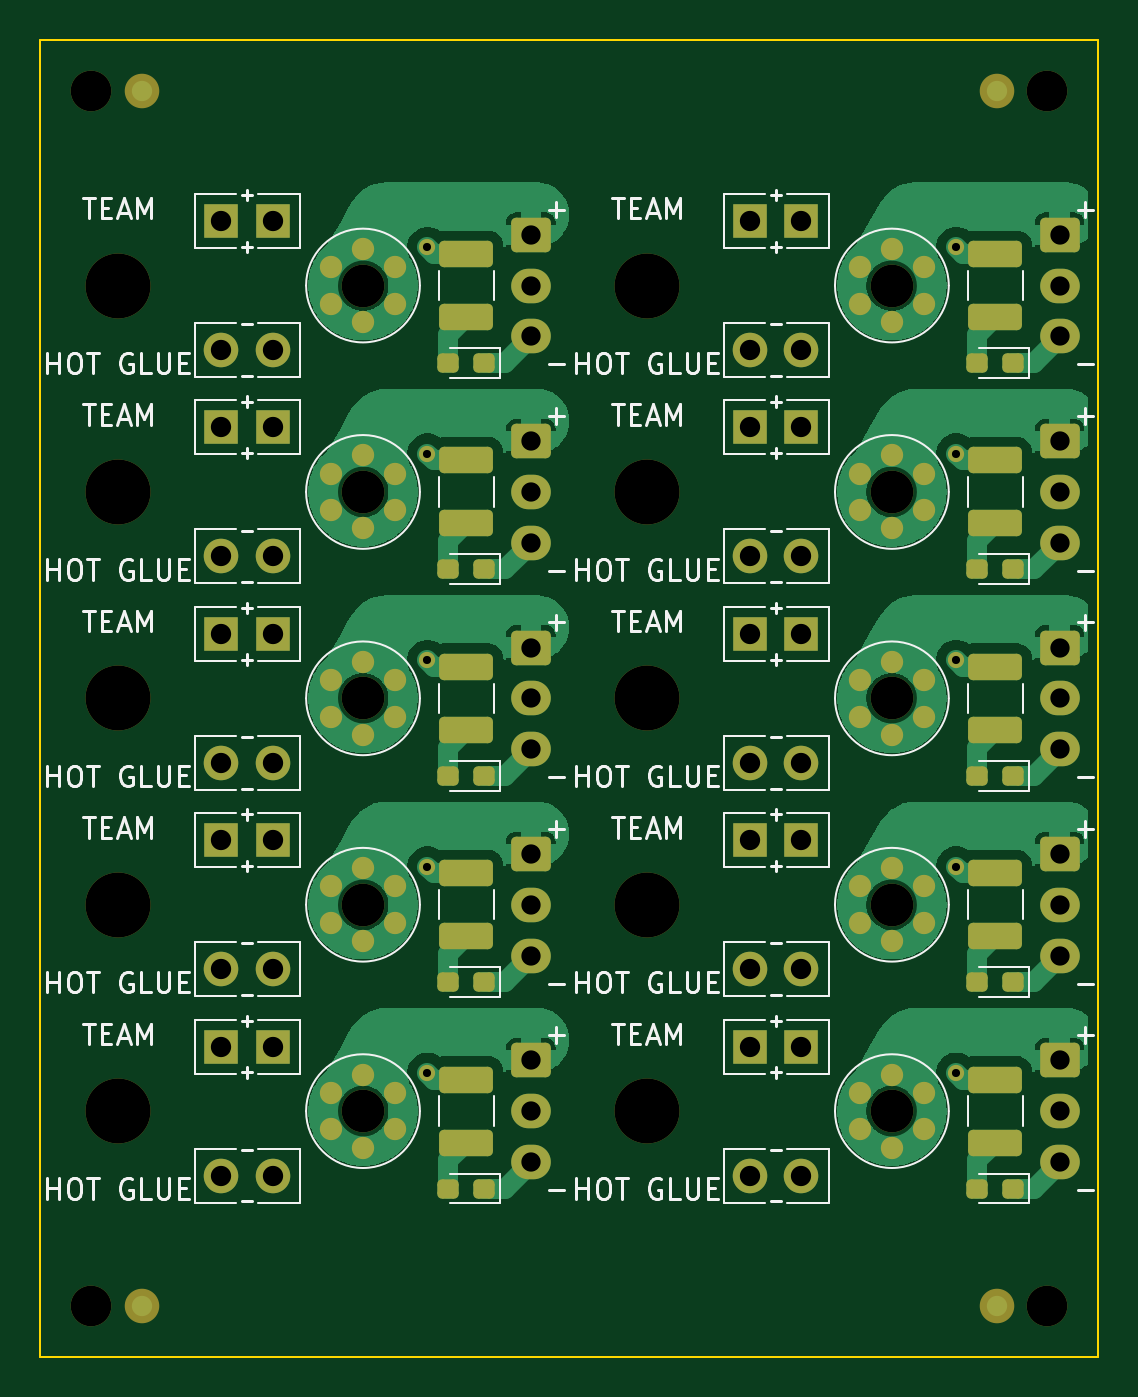
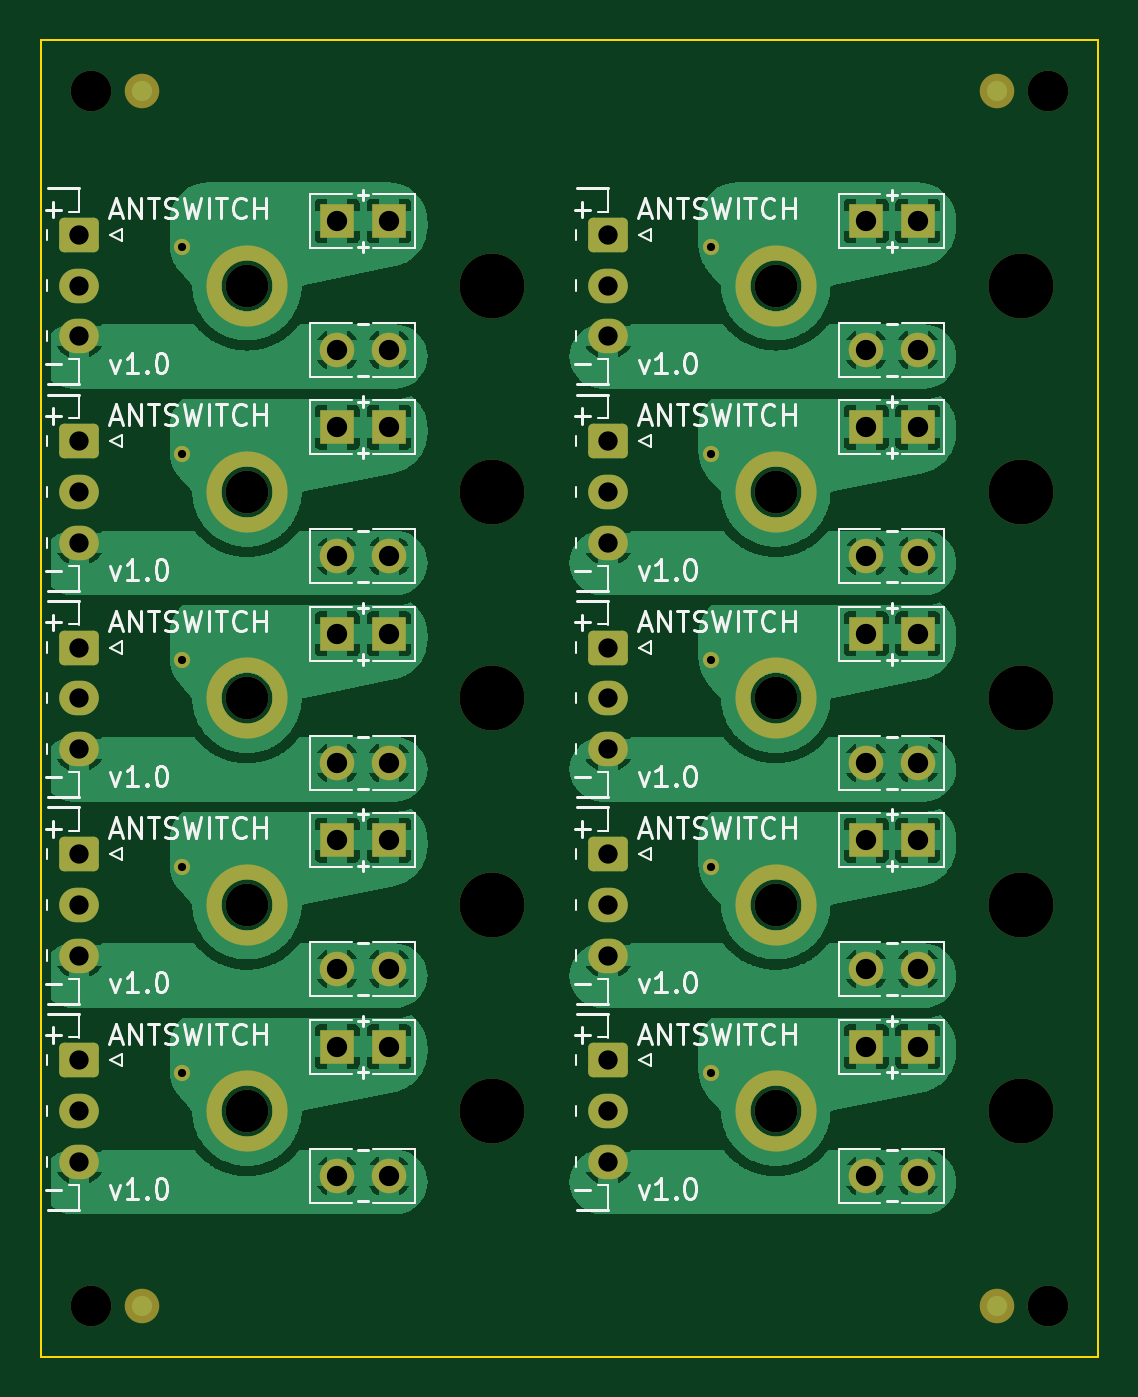
Circuit board: 11 layer files. Board 52.1 x 64.8 mm.
- bottom_copper: panel-B_Cu.gbr (295962 bytes)
- bottom_mask: panel-B_Mask.gbr (7367 bytes)
- paste: panel-B_Paste.gbr (3386 bytes)
- bottom_silk: panel-B_Silkscreen.gbr (66437 bytes)
- outline: panel-Edge_Cuts.gbr (1678 bytes)
- top_copper: panel-F_Cu.gbr (148802 bytes)
- top_mask: panel-F_Mask.gbr (8732 bytes)
- paste: panel-F_Paste.gbr (4351 bytes)
- top_silk: panel-F_Silkscreen.gbr (56509 bytes)
- drill: panel-NPTH-drl.gbr (1353 bytes)
- drill: panel-PTH-drl.gbr (3096 bytes)

=== bottom_copper: panel-B_Cu.gbr (295962 bytes, source omitted) ===
=== bottom_mask: panel-B_Mask.gbr (7367 bytes, source omitted) ===
=== paste: panel-B_Paste.gbr ===
%TF.GenerationSoftware,KiCad,Pcbnew,8.0.8*%
%TF.CreationDate,2025-02-20T22:09:20+11:00*%
%TF.ProjectId,panel,70616e65-6c2e-46b6-9963-61645f706362,rev?*%
%TF.SameCoordinates,Original*%
%TF.FileFunction,Paste,Bot*%
%TF.FilePolarity,Positive*%
%FSLAX46Y46*%
G04 Gerber Fmt 4.6, Leading zero omitted, Abs format (unit mm)*
G04 Created by KiCad (PCBNEW 8.0.8) date 2025-02-20 22:09:20*
%MOMM*%
%LPD*%
G01*
G04 APERTURE LIST*
G04 Aperture macros list*
%AMFreePoly0*
4,1,71,-0.722917,0.807867,-0.515122,0.759336,-0.294958,0.678218,-0.086471,0.570583,0.107160,0.438071,0.282982,0.282703,0.438313,0.106849,0.570784,-0.086809,0.678377,-0.295318,0.759449,-0.515499,0.811919,-0.740370,0.812243,-0.741151,0.812243,-0.741755,0.812765,-0.743993,0.812243,-0.749509,0.812243,-0.780169,0.808483,-0.789245,0.807889,-0.795527,0.803077,-0.802295,0.797311,-0.816217,
0.783030,-0.830497,0.777898,-0.837718,0.774047,-0.839480,0.769721,-0.843807,0.733673,-0.858739,0.731505,-0.858952,0.730831,-0.859261,0.729576,-0.859142,0.714164,-0.860660,0.306819,-0.860660,0.287310,-0.858739,0.281120,-0.856175,0.276538,-0.855965,0.269067,-0.851182,0.251262,-0.843807,0.240081,-0.832626,0.232942,-0.828056,0.230183,-0.822728,0.223672,-0.816217,0.211108,-0.785887,
0.209142,-0.782089,0.209141,-0.782089,0.186374,-0.678671,0.108108,-0.481875,-0.000978,-0.300341,-0.122076,-0.157628,-0.124698,-0.156366,-0.140042,-0.137124,-0.299366,-0.001679,-0.480799,0.107575,-0.677523,0.186022,-0.780920,0.208884,-0.780920,0.208885,-0.785239,0.211126,-0.814703,0.223225,-0.821422,0.229903,-0.826865,0.232728,-0.831389,0.239809,-0.842377,0.250730,-0.849958,0.268873,
-0.854734,0.276349,-0.854933,0.280780,-0.857420,0.286732,-0.859401,0.306235,-0.860660,0.717034,-0.858798,0.736548,-0.843977,0.772642,-0.816472,0.800316,-0.780469,0.815359,-0.741452,0.815478,-0.722917,0.807867,-0.722917,0.807867,$1*%
G04 Aperture macros list end*
%ADD10FreePoly0,90.000000*%
%ADD11FreePoly0,180.000000*%
%ADD12FreePoly0,0.000000*%
%ADD13FreePoly0,270.000000*%
G04 APERTURE END LIST*
D10*
%TO.C,H4*%
X137279340Y-61498840D03*
D11*
X137279340Y-63620160D03*
D12*
X139400660Y-61498840D03*
D13*
X139400660Y-63620160D03*
%TD*%
D10*
%TO.C,H4*%
X163314340Y-31018840D03*
D11*
X163314340Y-33140160D03*
D12*
X165435660Y-31018840D03*
D13*
X165435660Y-33140160D03*
%TD*%
D10*
%TO.C,H4*%
X137279340Y-41178840D03*
D11*
X137279340Y-43300160D03*
D12*
X139400660Y-41178840D03*
D13*
X139400660Y-43300160D03*
%TD*%
D10*
%TO.C,H4*%
X163314340Y-41178840D03*
D11*
X163314340Y-43300160D03*
D12*
X165435660Y-41178840D03*
D13*
X165435660Y-43300160D03*
%TD*%
D10*
%TO.C,H4*%
X137279340Y-71658840D03*
D11*
X137279340Y-73780160D03*
D12*
X139400660Y-71658840D03*
D13*
X139400660Y-73780160D03*
%TD*%
D10*
%TO.C,H4*%
X163314340Y-71658840D03*
D11*
X163314340Y-73780160D03*
D12*
X165435660Y-71658840D03*
D13*
X165435660Y-73780160D03*
%TD*%
D10*
%TO.C,H4*%
X163314340Y-51338840D03*
D11*
X163314340Y-53460160D03*
D12*
X165435660Y-51338840D03*
D13*
X165435660Y-53460160D03*
%TD*%
D10*
%TO.C,H4*%
X137279340Y-51338840D03*
D11*
X137279340Y-53460160D03*
D12*
X139400660Y-51338840D03*
D13*
X139400660Y-53460160D03*
%TD*%
D10*
%TO.C,H4*%
X137279340Y-31018840D03*
D11*
X137279340Y-33140160D03*
D12*
X139400660Y-31018840D03*
D13*
X139400660Y-33140160D03*
%TD*%
D10*
%TO.C,H4*%
X163314340Y-61498840D03*
D11*
X163314340Y-63620160D03*
D12*
X165435660Y-61498840D03*
D13*
X165435660Y-63620160D03*
%TD*%
M02*

=== bottom_silk: panel-B_Silkscreen.gbr (66437 bytes, source omitted) ===
=== outline: panel-Edge_Cuts.gbr ===
%TF.GenerationSoftware,KiCad,Pcbnew,8.0.8*%
%TF.CreationDate,2025-02-20T22:09:20+11:00*%
%TF.ProjectId,panel,70616e65-6c2e-46b6-9963-61645f706362,rev?*%
%TF.SameCoordinates,Original*%
%TF.FileFunction,Profile,NP*%
%FSLAX46Y46*%
G04 Gerber Fmt 4.6, Leading zero omitted, Abs format (unit mm)*
G04 Created by KiCad (PCBNEW 8.0.8) date 2025-02-20 22:09:20*
%MOMM*%
%LPD*%
G01*
G04 APERTURE LIST*
%TA.AperFunction,Profile*%
%ADD10C,0.100000*%
%TD*%
G04 APERTURE END LIST*
D10*
X174535000Y-84799500D02*
X174535000Y-79799500D01*
X122465000Y-25000000D02*
X122465000Y-25999500D01*
X122465000Y-67639500D02*
X122465000Y-77799500D01*
X122465000Y-26999500D02*
X122465000Y-37159500D01*
X174535000Y-78799500D02*
X174535000Y-77799500D01*
X174535000Y-26999500D02*
X174535000Y-25999500D01*
X174535000Y-79799500D02*
X174535000Y-78799500D01*
X122465000Y-37159500D02*
X122465000Y-47319500D01*
X174535000Y-77799500D02*
X174535000Y-67639500D01*
X122465000Y-20000000D02*
X122465000Y-25000000D01*
X122465000Y-78799500D02*
X122465000Y-79799500D01*
X174535000Y-47319500D02*
X174535000Y-37159500D01*
X174535000Y-57479500D02*
X174535000Y-47319500D01*
X122465000Y-25999500D02*
X122465000Y-26999500D01*
X122465000Y-84799500D02*
X174535000Y-84799500D01*
X174535000Y-20000000D02*
X122465000Y-20000000D01*
X122465000Y-79799500D02*
X122465000Y-84799500D01*
X174535000Y-37159500D02*
X174535000Y-26999500D01*
X122465000Y-47319500D02*
X122465000Y-57479500D01*
X122465000Y-77799500D02*
X122465000Y-78799500D01*
X122465000Y-57479500D02*
X122465000Y-67639500D01*
X174535000Y-25999500D02*
X174535000Y-25000000D01*
X174535000Y-67639500D02*
X174535000Y-57479500D01*
X174535000Y-25000000D02*
X174535000Y-20000000D01*
M02*

=== top_copper: panel-F_Cu.gbr (148802 bytes, source omitted) ===
=== top_mask: panel-F_Mask.gbr (8732 bytes, source omitted) ===
=== paste: panel-F_Paste.gbr ===
%TF.GenerationSoftware,KiCad,Pcbnew,8.0.8*%
%TF.CreationDate,2025-02-20T22:09:20+11:00*%
%TF.ProjectId,panel,70616e65-6c2e-46b6-9963-61645f706362,rev?*%
%TF.SameCoordinates,Original*%
%TF.FileFunction,Paste,Top*%
%TF.FilePolarity,Positive*%
%FSLAX46Y46*%
G04 Gerber Fmt 4.6, Leading zero omitted, Abs format (unit mm)*
G04 Created by KiCad (PCBNEW 8.0.8) date 2025-02-20 22:09:20*
%MOMM*%
%LPD*%
G01*
G04 APERTURE LIST*
G04 Aperture macros list*
%AMRoundRect*
0 Rectangle with rounded corners*
0 $1 Rounding radius*
0 $2 $3 $4 $5 $6 $7 $8 $9 X,Y pos of 4 corners*
0 Add a 4 corners polygon primitive as box body*
4,1,4,$2,$3,$4,$5,$6,$7,$8,$9,$2,$3,0*
0 Add four circle primitives for the rounded corners*
1,1,$1+$1,$2,$3*
1,1,$1+$1,$4,$5*
1,1,$1+$1,$6,$7*
1,1,$1+$1,$8,$9*
0 Add four rect primitives between the rounded corners*
20,1,$1+$1,$2,$3,$4,$5,0*
20,1,$1+$1,$4,$5,$6,$7,0*
20,1,$1+$1,$6,$7,$8,$9,0*
20,1,$1+$1,$8,$9,$2,$3,0*%
G04 Aperture macros list end*
%ADD10O,1.100000X1.100000*%
%ADD11RoundRect,0.237500X0.287500X0.237500X-0.287500X0.237500X-0.287500X-0.237500X0.287500X-0.237500X0*%
%ADD12RoundRect,0.250000X-1.075000X0.400000X-1.075000X-0.400000X1.075000X-0.400000X1.075000X0.400000X0*%
G04 APERTURE END LIST*
D10*
%TO.C,H2*%
X165933845Y-32979499D03*
X165933845Y-31179500D03*
X164375000Y-33879500D03*
X164375000Y-30279500D03*
X162816155Y-32979500D03*
X162816155Y-31179500D03*
%TD*%
D11*
%TO.C,D1*%
X168580000Y-76529500D03*
X170330000Y-76529500D03*
%TD*%
%TO.C,D1*%
X168580000Y-56209500D03*
X170330000Y-56209500D03*
%TD*%
%TO.C,D1*%
X168580000Y-35889500D03*
X170330000Y-35889500D03*
%TD*%
D12*
%TO.C,R1*%
X169455000Y-64109500D03*
X169455000Y-61009500D03*
%TD*%
D10*
%TO.C,H2*%
X165933845Y-73619499D03*
X165933845Y-71819500D03*
X164375000Y-74519500D03*
X164375000Y-70919500D03*
X162816155Y-73619500D03*
X162816155Y-71819500D03*
%TD*%
D11*
%TO.C,D1*%
X142545000Y-35889500D03*
X144295000Y-35889500D03*
%TD*%
D12*
%TO.C,R1*%
X169455000Y-74269500D03*
X169455000Y-71169500D03*
%TD*%
D10*
%TO.C,H2*%
X165933845Y-63459499D03*
X165933845Y-61659500D03*
X164375000Y-64359500D03*
X164375000Y-60759500D03*
X162816155Y-63459500D03*
X162816155Y-61659500D03*
%TD*%
D12*
%TO.C,R1*%
X143420000Y-33629500D03*
X143420000Y-30529500D03*
%TD*%
%TO.C,R1*%
X169455000Y-43789500D03*
X169455000Y-40689500D03*
%TD*%
D11*
%TO.C,D1*%
X142545000Y-66369500D03*
X144295000Y-66369500D03*
%TD*%
D12*
%TO.C,R1*%
X143420000Y-43789500D03*
X143420000Y-40689500D03*
%TD*%
D11*
%TO.C,D1*%
X168580000Y-46049500D03*
X170330000Y-46049500D03*
%TD*%
D10*
%TO.C,H2*%
X165933845Y-53299499D03*
X165933845Y-51499500D03*
X164375000Y-54199500D03*
X164375000Y-50599500D03*
X162816155Y-53299500D03*
X162816155Y-51499500D03*
%TD*%
D11*
%TO.C,D1*%
X142545000Y-46049500D03*
X144295000Y-46049500D03*
%TD*%
%TO.C,D1*%
X142545000Y-56209500D03*
X144295000Y-56209500D03*
%TD*%
D10*
%TO.C,H2*%
X139898845Y-73619499D03*
X139898845Y-71819500D03*
X138340000Y-74519500D03*
X138340000Y-70919500D03*
X136781155Y-73619500D03*
X136781155Y-71819500D03*
%TD*%
D12*
%TO.C,R1*%
X143420000Y-74269500D03*
X143420000Y-71169500D03*
%TD*%
D10*
%TO.C,H2*%
X139898845Y-53299499D03*
X139898845Y-51499500D03*
X138340000Y-54199500D03*
X138340000Y-50599500D03*
X136781155Y-53299500D03*
X136781155Y-51499500D03*
%TD*%
%TO.C,H2*%
X165933845Y-43139499D03*
X165933845Y-41339500D03*
X164375000Y-44039500D03*
X164375000Y-40439500D03*
X162816155Y-43139500D03*
X162816155Y-41339500D03*
%TD*%
%TO.C,H2*%
X139898845Y-32979499D03*
X139898845Y-31179500D03*
X138340000Y-33879500D03*
X138340000Y-30279500D03*
X136781155Y-32979500D03*
X136781155Y-31179500D03*
%TD*%
D11*
%TO.C,D1*%
X168580000Y-66369500D03*
X170330000Y-66369500D03*
%TD*%
D12*
%TO.C,R1*%
X169455000Y-53949500D03*
X169455000Y-50849500D03*
%TD*%
%TO.C,R1*%
X169455000Y-33629500D03*
X169455000Y-30529500D03*
%TD*%
D11*
%TO.C,D1*%
X142545000Y-76529500D03*
X144295000Y-76529500D03*
%TD*%
D12*
%TO.C,R1*%
X143420000Y-53949500D03*
X143420000Y-50849500D03*
%TD*%
D10*
%TO.C,H2*%
X139898845Y-63459499D03*
X139898845Y-61659500D03*
X138340000Y-64359500D03*
X138340000Y-60759500D03*
X136781155Y-63459500D03*
X136781155Y-61659500D03*
%TD*%
%TO.C,H2*%
X139898845Y-43139499D03*
X139898845Y-41339500D03*
X138340000Y-44039500D03*
X138340000Y-40439500D03*
X136781155Y-43139500D03*
X136781155Y-41339500D03*
%TD*%
D12*
%TO.C,R1*%
X143420000Y-64109500D03*
X143420000Y-61009500D03*
%TD*%
M02*

=== top_silk: panel-F_Silkscreen.gbr (56509 bytes, source omitted) ===
=== drill: panel-NPTH-drl.gbr ===
%TF.GenerationSoftware,KiCad,Pcbnew,8.0.8*%
%TF.CreationDate,2025-02-20T22:09:34+11:00*%
%TF.ProjectId,panel,70616e65-6c2e-46b6-9963-61645f706362,rev?*%
%TF.SameCoordinates,Original*%
%TF.FileFunction,NonPlated,1,2,NPTH,Drill*%
%TF.FilePolarity,Positive*%
%FSLAX46Y46*%
G04 Gerber Fmt 4.6, Leading zero omitted, Abs format (unit mm)*
G04 Created by KiCad (PCBNEW 8.0.8) date 2025-02-20 22:09:34*
%MOMM*%
%LPD*%
G01*
G04 APERTURE LIST*
%TA.AperFunction,ComponentDrill*%
%ADD10C,2.000000*%
%TD*%
%TA.AperFunction,ComponentDrill*%
%ADD11C,2.100000*%
%TD*%
%TA.AperFunction,ComponentDrill*%
%ADD12C,3.200000*%
%TD*%
G04 APERTURE END LIST*
D10*
%TO.C,KiKit_TO_1*%
X124965000Y-22500000D03*
%TO.C,KiKit_TO_3*%
X124965000Y-82299500D03*
%TO.C,KiKit_TO_2*%
X172035000Y-22500000D03*
%TO.C,KiKit_TO_4*%
X172035000Y-82299500D03*
D11*
%TO.C,H4*%
X138340000Y-32079500D03*
X138340000Y-42239500D03*
X138340000Y-52399500D03*
X138340000Y-62559500D03*
X138340000Y-72719500D03*
X164375000Y-32079500D03*
X164375000Y-42239500D03*
X164375000Y-52399500D03*
X164375000Y-62559500D03*
X164375000Y-72719500D03*
D12*
%TO.C,H1*%
X126275000Y-32079500D03*
X126275000Y-42239500D03*
X126275000Y-52399500D03*
X126275000Y-62559500D03*
X126275000Y-72719500D03*
X152310000Y-32079500D03*
X152310000Y-42239500D03*
X152310000Y-52399500D03*
X152310000Y-62559500D03*
X152310000Y-72719500D03*
M02*

=== drill: panel-PTH-drl.gbr ===
%TF.GenerationSoftware,KiCad,Pcbnew,8.0.8*%
%TF.CreationDate,2025-02-20T22:09:34+11:00*%
%TF.ProjectId,panel,70616e65-6c2e-46b6-9963-61645f706362,rev?*%
%TF.SameCoordinates,Original*%
%TF.FileFunction,Plated,1,2,PTH,Drill*%
%TF.FilePolarity,Positive*%
%FSLAX46Y46*%
G04 Gerber Fmt 4.6, Leading zero omitted, Abs format (unit mm)*
G04 Created by KiCad (PCBNEW 8.0.8) date 2025-02-20 22:09:34*
%MOMM*%
%LPD*%
G01*
G04 APERTURE LIST*
%TA.AperFunction,ViaDrill*%
%ADD10C,0.400000*%
%TD*%
%TA.AperFunction,ComponentDrill*%
%ADD11C,0.950000*%
%TD*%
%TA.AperFunction,ComponentDrill*%
%ADD12C,1.000000*%
%TD*%
G04 APERTURE END LIST*
D10*
X141515000Y-30199500D03*
X141515000Y-40359500D03*
X141515000Y-50519500D03*
X141515000Y-60679500D03*
X141515000Y-70839500D03*
X167550000Y-30199500D03*
X167550000Y-40359500D03*
X167550000Y-50519500D03*
X167550000Y-60679500D03*
X167550000Y-70839500D03*
D11*
%TO.C,J3*%
X146595000Y-29579500D03*
X146595000Y-32079500D03*
X146595000Y-34579500D03*
X146595000Y-39739500D03*
X146595000Y-42239500D03*
X146595000Y-44739500D03*
X146595000Y-49899500D03*
X146595000Y-52399500D03*
X146595000Y-54899500D03*
X146595000Y-60059500D03*
X146595000Y-62559500D03*
X146595000Y-65059500D03*
X146595000Y-70219500D03*
X146595000Y-72719500D03*
X146595000Y-75219500D03*
X172630000Y-29579500D03*
X172630000Y-32079500D03*
X172630000Y-34579500D03*
X172630000Y-39739500D03*
X172630000Y-42239500D03*
X172630000Y-44739500D03*
X172630000Y-49899500D03*
X172630000Y-52399500D03*
X172630000Y-54899500D03*
X172630000Y-60059500D03*
X172630000Y-62559500D03*
X172630000Y-65059500D03*
X172630000Y-70219500D03*
X172630000Y-72719500D03*
X172630000Y-75219500D03*
D12*
%TO.C,J8*%
X131350000Y-28904500D03*
%TO.C,J9*%
X131350000Y-35254500D03*
%TO.C,J8*%
X131350000Y-39064500D03*
%TO.C,J9*%
X131350000Y-45414500D03*
%TO.C,J8*%
X131350000Y-49224500D03*
%TO.C,J9*%
X131350000Y-55574500D03*
%TO.C,J8*%
X131350000Y-59384500D03*
%TO.C,J9*%
X131350000Y-65734500D03*
%TO.C,J8*%
X131350000Y-69544500D03*
%TO.C,J9*%
X131350000Y-75894500D03*
%TO.C,J8*%
X133890000Y-28904500D03*
%TO.C,J9*%
X133890000Y-35254500D03*
%TO.C,J8*%
X133890000Y-39064500D03*
%TO.C,J9*%
X133890000Y-45414500D03*
%TO.C,J8*%
X133890000Y-49224500D03*
%TO.C,J9*%
X133890000Y-55574500D03*
%TO.C,J8*%
X133890000Y-59384500D03*
%TO.C,J9*%
X133890000Y-65734500D03*
%TO.C,J8*%
X133890000Y-69544500D03*
%TO.C,J9*%
X133890000Y-75894500D03*
%TO.C,J8*%
X157385000Y-28904500D03*
%TO.C,J9*%
X157385000Y-35254500D03*
%TO.C,J8*%
X157385000Y-39064500D03*
%TO.C,J9*%
X157385000Y-45414500D03*
%TO.C,J8*%
X157385000Y-49224500D03*
%TO.C,J9*%
X157385000Y-55574500D03*
%TO.C,J8*%
X157385000Y-59384500D03*
%TO.C,J9*%
X157385000Y-65734500D03*
%TO.C,J8*%
X157385000Y-69544500D03*
%TO.C,J9*%
X157385000Y-75894500D03*
%TO.C,J8*%
X159925000Y-28904500D03*
%TO.C,J9*%
X159925000Y-35254500D03*
%TO.C,J8*%
X159925000Y-39064500D03*
%TO.C,J9*%
X159925000Y-45414500D03*
%TO.C,J8*%
X159925000Y-49224500D03*
%TO.C,J9*%
X159925000Y-55574500D03*
%TO.C,J8*%
X159925000Y-59384500D03*
%TO.C,J9*%
X159925000Y-65734500D03*
%TO.C,J8*%
X159925000Y-69544500D03*
%TO.C,J9*%
X159925000Y-75894500D03*
M02*

